Run: headless pygame with SDL's dummy video driver; simulated clock (each Clock.tick advances the game by its frame time, no real sleeping); random seed 0; keys injected as events and as key.get_pressed() state; no mouse input.
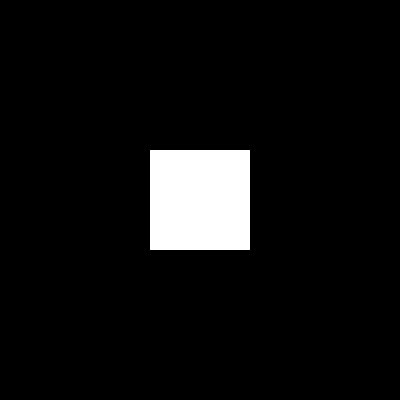
Frame 1 of 4 · flips 1–60 · no input
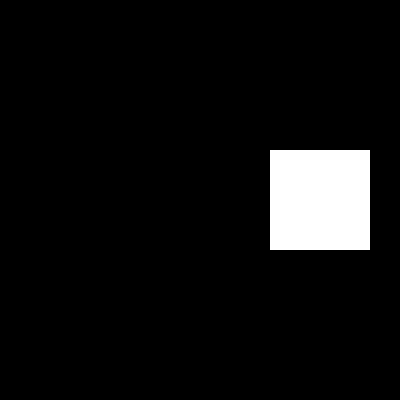
Frame 2 of 4 · flips 61–180 · tapped SPACE, RETURN · held RIGHT (→), D
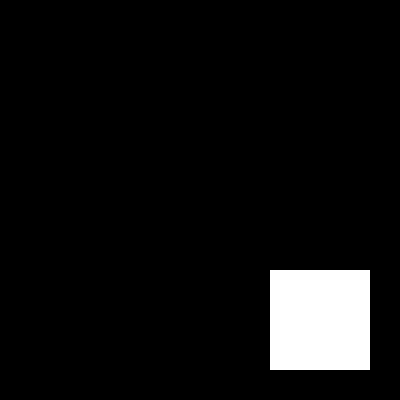
Frame 3 of 4 · flips 181–300 · held DOWN (↓), S
Frame 4 of 4 · flips 301–420 · held LEFT (←), A, UP (↑), W · screen same as frame 1, image omitted

The pygame program that drew these frames:

import pygame
from pygame.locals import *

def main():
    saida, settings = load()
    while not saida:
        settings = update(settings)
        draw(settings)
        saida = check_exit()
    pygame.quit()

def load():
    screen_size = (400, 400)
    screen = pygame.display.set_mode(screen_size)
    retangulo = pygame.Rect(150, 150, 100  , 100)
    #                      (x  , y,   width, height)
    return False, {
        'screen_size'   : screen_size,
        'screen'        : screen,
        'retangulo'     : retangulo
    }

def update(settings):
    k = pygame.key.get_pressed()
    screen_size = settings['screen_size']
    retangulo = settings['retangulo']
    if k[K_d] or k[K_RIGHT]:
        retangulo.x += 1
    elif k[K_a] or k[K_LEFT]:
        retangulo.x -= 1
    if k[K_w] or k[K_UP]:
        retangulo.y -= 1
    elif k[K_s] or k[K_DOWN]:
        retangulo.y += 1
    
    if retangulo.x <0:
        retangulo.x = 0
    if retangulo.y <0:
        retangulo.y = 0
    #screen_size[0] = width
    #screen_size[1] = height
    if retangulo.x+retangulo.width>screen_size[0]:
        retangulo.x = screen_size[0]-retangulo.width
    
    if retangulo.y+retangulo.height>screen_size[1]:
        retangulo.y = screen_size[1]-retangulo.height
    return settings

def draw(settings):
    screen = settings['screen']
    retangulo = settings['retangulo']
    cor_preta = (0, 0, 0)
    cor_branca =(255, 255, 255)
    screen.fill(cor_preta)
    #pygame.draw.rect(tela, cor, (x, y, width, hight), linha)
    pygame.draw.rect(screen, cor_branca, (retangulo.x, retangulo.y, retangulo.width, retangulo.height))
    pygame.display.flip()
    pygame.time.Clock().tick(300)


def check_exit():
    k = pygame.key.get_pressed()
    for e in pygame.event.get():
        if e.type == QUIT or k[K_ESCAPE]:
            return True
    return False

main()
